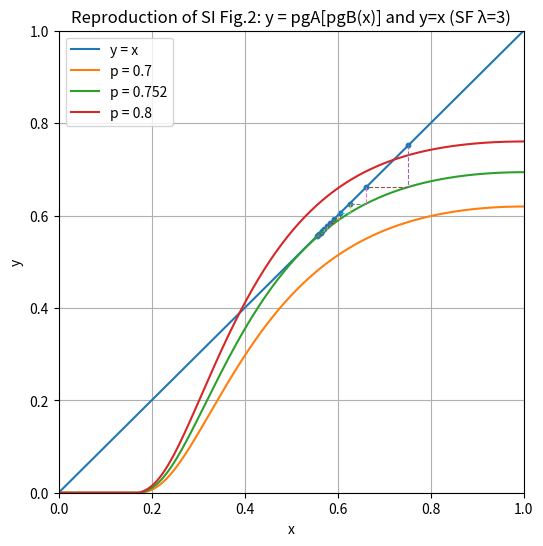

Python code for this plot:
# Python code to compute and plot Fig.2 from the Supplementary Information
# of "Catastrophic cascade of failures in interdependent networks".
# This reproduces the panel showing y = p * gA[p * gB(x)] and y = x for the
# scale-free distribution used in the SI: PA(k)=PB(k) = (2/k)^2 - (2/(k+1))^2 for k>=2.
# The code also shows the iteration arrows starting at x = p'0 = p.
# Follows the analytic expressions in the Supplementary Information.
import numpy as np
import matplotlib.pyplot as plt
from math import isclose

# --- degree distribution (as used in SI) ---
k_min = 2
k_max = 2000  # truncation for practical sums; increase if needed
ks = np.arange(k_min, k_max+1)
PA = (2.0/ks)**2 - (2.0/(ks+1))**2
# PA = PA / PA.sum()  # normalize to be safe (should already sum ~1 over k>=2)

# precompute moments if needed
k_mean = (ks * PA).sum()

# generating functions GA0(z) and GA1(z)
def GA0(z):
    # sum PA(k) z^k
    return np.sum(PA * (z**ks))

def GA0_prime(z):
    return np.sum(PA * ks * (z**(ks-1)))

def GA1(z):
    # GA1(z) = GA0'(z) / GA0'(1)
    denom = GA0_prime(1.0)
    return GA0_prime(z) / denom

# solve for f given p and network's GA1 via fixed-point iteration:
def solve_f(p, GA1_func, tol=1e-12, maxiter=2000):
    # solve f = GA1(1 - p(1 - f))
    f = 0.5  # initial guess
    for i in range(maxiter):
        arg = 1.0 - p * (1.0 - f)
        f_new = GA1_func(arg)
        if abs(f_new - f) < tol:
            return max(0.0, min(1.0, f_new))
        f = f_new
    # fallback
    return f

# compute g(p) = 1 - GA0(z) with z = 1 - p(1 - f) (as in SI)
def compute_g(p):
    f = solve_f(p, GA1)
    z = 1.0 - p * (1.0 - f)
    return 1.0 - GA0(z)

# For a given p, define H(x) = p * gA(p * gB(x))
# For symmetric case gA = gB = g using same distribution.
def H_of_x(x, p):
    # first compute gB(x) for argument x (here x is fraction of nodes -> treat as µ)
    # The function compute_g expects a p-like argument in [0,1]. We'll treat x as that fraction.
    gB_x = compute_g(x)
    inner = p * gB_x
    gA_inner = compute_g(inner)
    return p * gA_inner

# Prepare x grid and p values as in SI figure
xs = np.linspace(0.0, 1.0, 401)
ps = [0.70, 0.752, 0.80]

# Compute curves
curves = {p: np.array([H_of_x(x, p) for x in xs]) for p in ps}

# Plotting: one figure showing y=x and the three H curves + iteration arrows for p ~ pc
plt.figure(figsize=(6,6))
plt.plot(xs, xs, label='y = x')  # line
for p in ps:
    plt.plot(xs, curves[p], label=f'p = {p}')

# iteration arrows: show iteration path starting at x = p (i.e., mu'_0 = p)
def iteration_path(p, steps=12):
    pts = []
    x = p  # starting x = p'0
    pts.append(x)
    for _ in range(steps):
        x = H_of_x(x, p)  # next x is H(x)
        pts.append(x)
    return np.array(pts)

# draw iterations for p = 0.752 (near critical) as arrows
p_iter = 0.752
pts = iteration_path(p_iter, steps=12)
# plot staircase iteration: vertical then horizontal segments
for i in range(len(pts)-1):
    x0 = pts[i]
    x1 = pts[i+1]
    # vertical: (x0, x0) to (x0, H(x0)=x1)
    plt.plot([x0, x0], [x0, x1], linestyle='--', linewidth=0.8)
    # horizontal: (x0, x1) to (x1, x1)
    plt.plot([x0, x1], [x1, x1], linestyle='--', linewidth=0.8)
# mark iteration points
plt.scatter(pts, pts, s=10)

plt.xlabel('x')
plt.ylabel('y')
plt.title('Reproduction of SI Fig.2: y = pgA[pgB(x)] and y=x (SF λ=3)')
plt.xlim(0,1)
plt.ylim(0,1)
plt.legend()
plt.grid(True)
plt.show()
